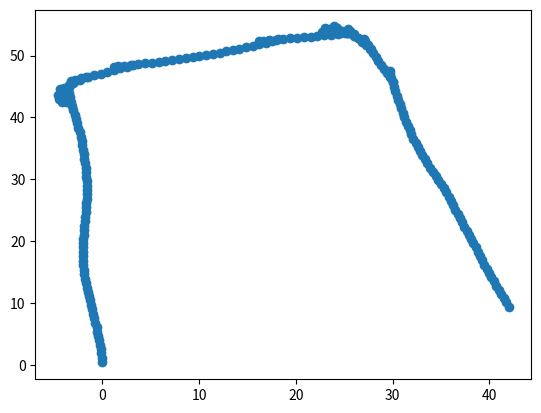

Here is the Python script that generated this plot:
import matplotlib.pyplot as plt
import matplotlib.patches as mpatches

rectangle = [

(-0.01148755, 0.422066, 13.0), (-0.05404267, 1.143033, 12.0), (-0.1080138, 1.885519, 13.0), (-0.1701691, 2.605062, 12.0), (-0.2356786, 3.290829, 12.0), (-0.3097192, 3.998075, 12.0), (-0.3938626, 4.681806, 12.0), (-0.4900326, 5.408806, 11.0), (-0.5927928, 6.134904, 11.0), (-0.7071287, 6.870516, 11.0), (-0.826326, 7.594097, 10.0), (-0.946948, 8.306175, 10.0), (-1.069426, 9.029208, 10.0), (-1.191903, 9.752242, 9.0), (-1.302826, 10.4659, 9.0), (-1.405665, 11.16953, 9.0), (-1.50064, 11.84062, 9.0), (-1.590982, 12.52356, 9.0), (-1.682446, 13.23997, 9.0), (-1.764156, 13.95755, 8.0), (-1.84051, 14.6869, 8.0), (-1.905928, 15.40615, 8.0), (-1.955021, 16.12671, 8.0), (-1.987764, 16.84818, 8.0), (-2.001067, 17.5814, 9.0), (-2.001067, 18.31473, 9.0), (-1.988572, 19.00351, 9.0), (-1.973204, 19.68111, 9.0), (-1.948618, 20.35844, 9.0), (-1.91638, 21.06883, 10.0), (-1.880365, 21.79015, 10.0), (-1.84108, 22.5113, 10.0), (-1.803958, 23.25482, 10.0), (-1.767389, 23.98724, 10.0), (-1.726895, 24.73058, 11.0), (-1.687006, 25.46283, 11.0), (-1.650991, 26.18416, 11.0), (-1.619256, 26.88343, 11.0), (-1.597743, 27.56087, 11.0), (-1.585045, 28.26076, 12.0), (-1.585046, 28.97187, 12.0), (-1.597945, 29.68286, 12.0), (-1.628323, 30.42669, 11.0), (-1.667608, 31.14784, 11.0), (-1.720775, 31.87924, 11.0), (-1.773941, 32.61065, 11.0), (-1.833739, 33.34154, 11.0), (-1.900164, 34.07186, 11.0), (-1.968844, 34.79081, 11.0), (-2.046783, 35.47527, 11.0), (-2.135434, 36.16964, 11.0), (-2.238273, 36.87327, 10.0), (-2.345959, 37.58742, 10.0), (-2.468437, 38.31046, 10.0), (-2.598737, 39.02083, 10.0), (-2.732256, 39.7306, 10.0), (-2.864786, 40.41794, 10.0), (-2.998306, 41.12772, 9.0), (-3.127337, 41.84961, 9.0), (-3.244729, 42.56223, 9.0), (-3.355376, 43.25343, 9.0), (-3.462886, 43.94512, 9.0), (1.011101E7, 1.011101E7, 0.0), (-3.563945, 44.61532, 9.0), (-3.731677, 42.44401, 10.0), (-3.694439, 42.85343, 11.0), (-3.643949, 43.50704, 11.0), (-3.599535, 44.20563, 12.0), (1.011101E7, 1.011101E7, 0.0), (-4.117193, 42.52813, 13.0), (-3.989039, 42.93043, 23.0), (-3.798246, 43.56921, 15.0), (-3.607089, 44.23105, 16.0), (1.011101E7, 1.011101E7, 0.0), (-3.403599, 44.93559, 23.0), (-4.501995, 43.0038, 17.0), (-4.301138, 43.34971, 17.0), (-3.976889, 43.93221, 17.0), (-3.636673, 44.55666, 23.0), (-3.296458, 45.18111, 23.0), (1.011101E7, 1.011101E7, 0.0), (-4.595438, 43.68971, 21.0), (-4.324023, 43.9985, 23.0), (-3.888448, 44.50319, 23.0), (-3.443104, 45.02877, 23.0), (-2.983394, 45.57131, 34.0), (1.011101E7, 1.011101E7, 0.0), (-4.323574, 44.59931, 23.0), (-3.997655, 44.83121, 9.0), (-3.461558, 45.2275, 9.0), (-2.88972, 45.6502, 8.0), (-2.278095, 46.0938, 7.0), (-1.684458, 46.52435, 7.0), (1.011101E7, 1.011101E7, 0.0), (-3.223105, 45.91326, 7.0), (-2.805735, 46.06601, 7.0), (-2.158811, 46.30278, 7.0), (-1.481717, 46.55407, 7.0), (-0.8057703, 46.80844, 6.0), (-0.1425214, 47.06491, 6.0), (0.5365436, 47.34177, 6.0), (1.21307, 47.62477, 6.0), (1.875492, 47.91252, 6.0), (2.513678, 48.20013, 6.0), (3.159317, 48.49817, 6.0), (1.011101E7, 1.011101E7, 0.0), (1.263171, 48.18263, 6.0), (1.636371, 48.24126, 6.0), (2.271088, 48.35281, 6.0), (2.981833, 48.48105, 6.0), (3.704665, 48.60471, 6.0), (4.417089, 48.72327, 6.0), (5.150873, 48.8488, 6.0), (5.840306, 48.96997, 6.0), (6.529183, 49.09427, 6.0), (7.22782, 49.22688, 6.0), (7.923936, 49.37214, 6.0), (8.650548, 49.53411, 6.0), (9.341702, 49.70139, 6.0), (10.04128, 49.88082, 6.0), (10.71691, 50.06394, 6.0), (11.41311, 50.25604, 6.0), (12.12003, 50.45109, 7.0), (12.81356, 50.65263, 6.0), (13.50617, 50.85732, 6.0), (14.18436, 51.0712, 6.0), (14.85855, 51.29735, 6.0), (15.52853, 51.53568, 7.0), (16.19408, 51.78613, 9.0), (16.88719, 52.05778, 8.0), (17.52391, 52.32075, 24.0), (18.16969, 52.59089, 8.0), (1.011101E7, 1.011101E7, 0.0), (16.20712, 52.3461, 6.0), (16.58278, 52.38605, 6.0), (17.24432, 52.46856, 6.0), (17.9377, 52.56465, 6.0), (18.67555, 52.66349, 6.0), (19.40324, 52.75426, 6.0), (20.13094, 52.84502, 6.0), (20.82516, 52.93481, 6.0), (21.52954, 53.03242, 6.0), (22.21102, 53.13316, 6.0), (22.91248, 53.2499, 6.0), (23.62323, 53.37814, 6.0), (24.35398, 53.52028, 6.0), (1.011101E7, 1.011101E7, 0.0), (25.04943, 53.6687, 7.0), (22.66907, 53.87038, 8.0), (23.12105, 53.81343, 10.0), (23.80454, 53.72731, 10.0), (24.53366, 53.64885, 10.0), (1.011101E7, 1.011101E7, 0.0), (25.25331, 53.58787, 11.0), (23.01854, 54.43203, 11.0), (23.39973, 54.27808, 14.0), (24.03378, 54.03857, 16.0), (24.7266, 53.7982, 15.0), (25.44689, 53.57005, 16.0), (1.011101E7, 1.011101E7, 0.0), (23.95227, 54.68832, 16.0), (24.26814, 54.44292, 17.0), (24.80526, 54.02953, 24.0), (25.41493, 53.56469, 23.0), (26.01576, 53.10658, 23.0), (26.60981, 52.6579, 22.0), (1.011101E7, 1.011101E7, 0.0), (25.37297, 54.34126, 23.0), (25.61834, 53.98409, 9.0), (26.0084, 53.41627, 9.0), (26.43453, 52.81945, 8.0), (26.86216, 52.23744, 8.0), (27.28839, 51.66822, 7.0), (27.71049, 51.10981, 7.0), (1.011101E7, 1.011101E7, 0.0), (27.06394, 52.73001, 7.0), (27.19757, 52.37666, 7.0), (27.4433, 51.7689, 7.0), (27.72434, 51.09156, 7.0), (27.99554, 50.44622, 6.0), (28.26966, 49.80213, 6.0), (28.54813, 49.14781, 6.0), (28.8353, 48.47304, 6.0), (29.12248, 47.79827, 6.0), (29.41576, 47.12614, 6.0), (29.71512, 46.45669, 6.0), (30.0189, 45.80146, 6.0), (1.011101E7, 1.011101E7, 0.0), (29.73137, 47.4657, 6.0), (29.78812, 47.04731, 6.0), (29.88968, 46.38842, 6.0), (30.01586, 45.67731, 6.0), (30.14644, 44.97829, 6.0), (30.28647, 44.24713, 6.0), (30.43195, 43.53972, 6.0), (30.5815, 42.84451, 6.0), (30.73182, 42.16084, 6.0), (30.89011, 41.45618, 6.0), (31.05084, 40.74067, 6.0), (31.2187, 40.03823, 6.0), (31.38975, 39.33656, 6.0), (31.56477, 38.65879, 6.0), (31.75484, 37.96203, 6.0), (31.95438, 37.26791, 6.0), (32.1632, 36.58816, 6.0), (32.38433, 35.9123, 6.0), (32.61104, 35.25003, 6.0), (32.84673, 34.5909, 6.0), (33.08455, 33.94437, 7.0), (33.34395, 33.25845, 6.0), (33.60956, 32.57491, 9.0), (33.88136, 31.8938, 7.0), (34.15933, 31.21519, 9.0), (34.44076, 30.56214, 24.0), (34.72359, 29.8976, 5.0), (35.00339, 29.23179, 6.0), (35.27519, 28.55068, 27.0), (35.53372, 27.87632, 8.0), (35.78305, 27.1985, 7.0), (36.03053, 26.49639, 255.0), (36.26843, 25.79098, 255.0), (36.50313, 25.0845, 255.0), (36.72771, 24.39809, 255.0), (36.9554, 23.7127, 255.0), (37.1791, 23.0494, 255.0), (37.413, 22.3661, 255.0), (37.65, 21.68387, 255.0), (37.89064, 20.99115, 255.0), (38.12399, 20.31941, 255.0), (38.3507, 19.65714, 255.0), (38.57439, 18.99385, 255.0), (38.80909, 18.28737, 255.0), (39.04029, 17.59143, 255.0), (39.27149, 16.89549, 255.0), (39.50229, 16.21114, 255.0), (39.73564, 15.53941, 255.0), (39.97573, 14.85826, 255.0), (40.2182, 14.18976, 255.0), (40.47449, 13.50267, 255.0), (40.723, 12.8364, 255.0), (40.96467, 12.17944, 255.0), (41.2093, 11.52358, 26.0), (41.47264, 10.82727, 24.0), (41.73912, 10.13215, 255.0), (42.00163, 9.447414, 24.0)

]


# rectangle = [(0,0),(0,1),(1,1),(1,0)]
# hexagon = [(0,0),(0,1),(1,2),(2,1),(2,0),(1,-1)]
# l_shape = [(0,0),(0,3),(1,3),(1,1),(3,1),(3,0)]
# concave = [(0,0),(0,3),(1,3),(1,1),(2,1),(2,3),(3,3),(3,0)]

for points in [rectangle]:


    x, y, z = zip(*points)

    x = [item for item in x if item != 10111010]
    y = [item for item in y if item != 10111010]
    z = [item for item in z if item != 0]

    plt.scatter(x, y)
    plt.show()

